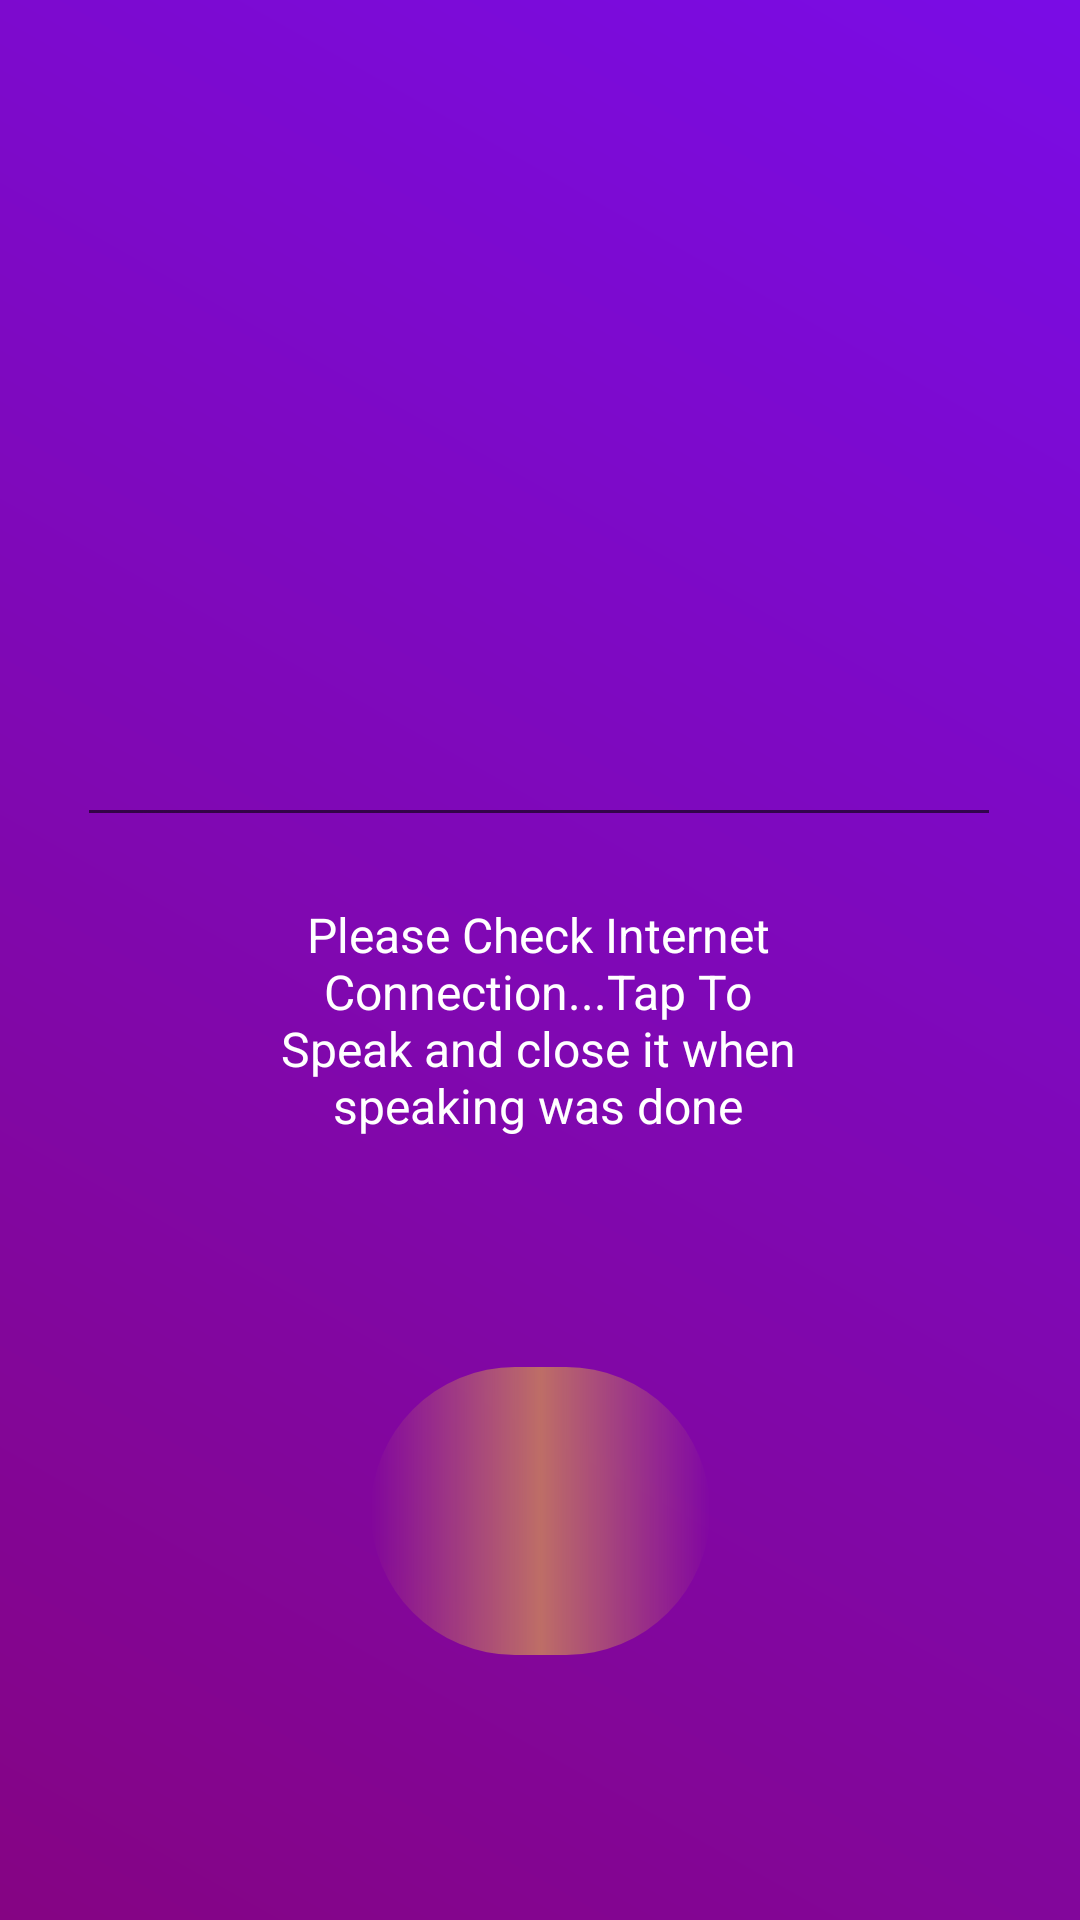

The Android layout XML behind this screen, and the referenced resources:
<!-- AndroidManifest.xml: application theme Theme.TextAudioConverter -->
<!-- res/layout/activity_speech_to_text.xml -->
<?xml version="1.0" encoding="utf-8"?>
<androidx.constraintlayout.widget.ConstraintLayout xmlns:android="http://schemas.android.com/apk/res/android"
    xmlns:app="http://schemas.android.com/apk/res-auto"
    xmlns:tools="http://schemas.android.com/tools"
    android:layout_width="match_parent"
    android:layout_height="match_parent"
    android:background="@drawable/s2tgradient"
    tools:context=".SpeechToText" >


    <EditText
        android:id="@+id/editText"
        android:layout_width="308dp"
        android:layout_height="199dp"
        android:layout_marginTop="80dp"
        android:textSize="20dp"
        android:textColor="@color/black"
        app:layout_constraintEnd_toEndOf="parent"
        app:layout_constraintHorizontal_bias="0.494"
        app:layout_constraintStart_toStartOf="parent"
        app:layout_constraintTop_toTopOf="parent" />


    <TextView
        android:id="@+id/textView"
        android:layout_width="178dp"
        android:layout_height="107dp"
        android:text="Please Check Internet Connection...Tap To Speak and close it when speaking was done"
        android:textAlignment="center"
        android:textColor="@color/white"
        android:textSize="16dp"
        app:layout_constraintBottom_toBottomOf="parent"
        app:layout_constraintEnd_toEndOf="parent"
        app:layout_constraintHorizontal_bias="0.497"
        app:layout_constraintStart_toStartOf="parent"
        app:layout_constraintTop_toTopOf="parent"
        app:layout_constraintVertical_bias="0.564" />

    <ImageButton
        android:id="@+id/button_micof"
        android:layout_width="113dp"
        android:layout_height="96dp"
        android:layout_marginTop="48dp"
        android:background="@drawable/rounding"
        android:src="@drawable/baseline_mic_off_24"
        app:layout_constraintEnd_toEndOf="parent"
        app:layout_constraintStart_toStartOf="parent"
        app:layout_constraintTop_toBottomOf="@+id/textView" />

</androidx.constraintlayout.widget.ConstraintLayout>
<!-- resources referenced by this layout -->
<resources>
  <!-- drawable rounding (drawable) -->
  <?xml version="1.0" encoding="utf-8"?>
  <shape xmlns:android="http://schemas.android.com/apk/res/android">
      <gradient android:centerColor="#BD6D66"/>
      <corners android:radius="220dp"/>
  </shape>
  <!-- drawable s2tgradient (drawable) -->
  <?xml version="1.0" encoding="utf-8"?>
  <shape xmlns:android="http://schemas.android.com/apk/res/android"
      android:shape="rectangle">
      <gradient
          android:startColor="#850483"
          android:endColor="#7A0CE6"
          android:angle="45"/>
  </shape>
  <style name="Theme.TextAudioConverter" parent="Theme.MaterialComponents.DayNight.DarkActionBar">
          
          <item name="colorPrimary">@color/purple_500</item>
          <item name="colorPrimaryVariant">@color/purple_700</item>
          <item name="colorOnPrimary">@color/white</item>
          
          <item name="colorSecondary">@color/teal_200</item>
          <item name="colorSecondaryVariant">@color/teal_700</item>
          <item name="colorOnSecondary">@color/black</item>
          
          <item name="android:statusBarColor" tools:targetApi="21">?attr/colorPrimaryVariant</item>
          
      </style>
  <!-- not gathered from this repository: default colours our renderer supplied (Android Studio template values) -->
  <color name="purple_500">#FF6200EE</color>
  <color name="purple_700">#FF3700B3</color>
  <color name="teal_200">#FF03DAC5</color>
  <color name="teal_700">#FF018786</color>
  <color name="black">#FF000000</color>
  <color name="white">#FFFFFFFF</color>
</resources>
